Run: headless pygame with SDL's dummy video driver; simulated clock (each Clock.tick advances the game by its frame time, no real sleeping); random seed 0; keys injected as events and as key.get_pressed() state; mouse plan: one left click at the window centre at the start of phase 2, then a move to the lower-right quarter at the start of phase 3.
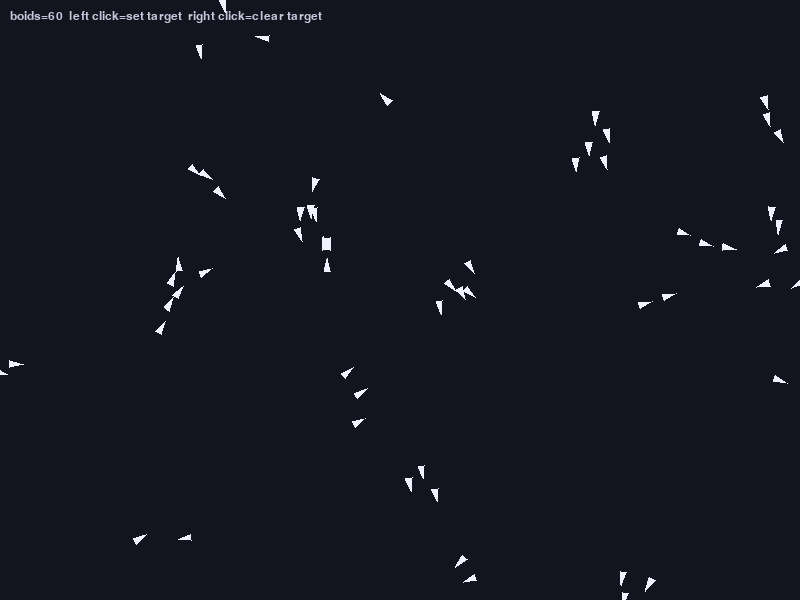
Frame 1 of 4 · flips 1–60 · no input
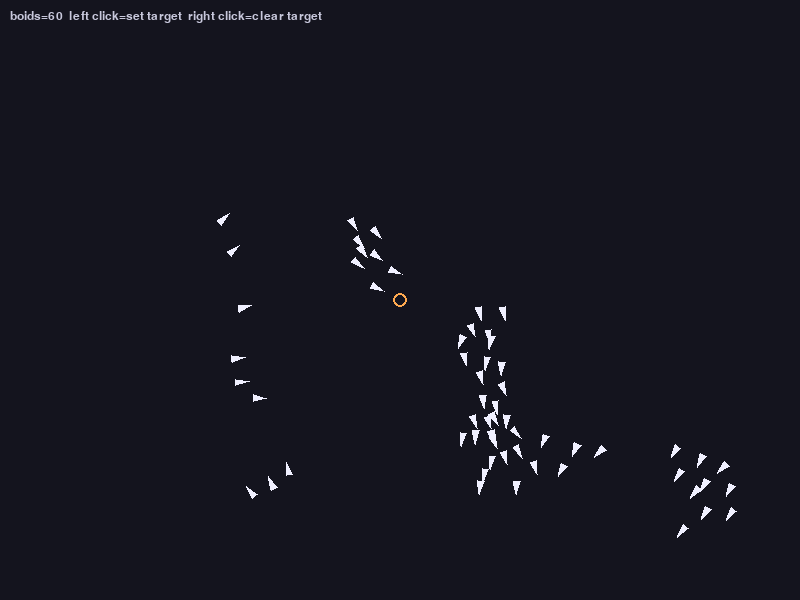
Frame 2 of 4 · flips 61–180 · clicked the window centre · tapped SPACE, RETURN · held RIGHT (→), D
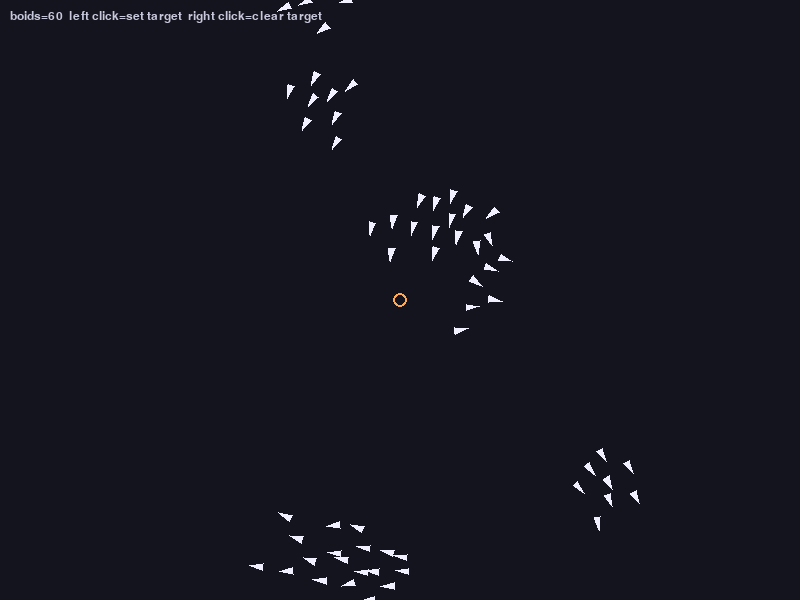
Frame 3 of 4 · flips 181–300 · moved the mouse to the lower-right quarter · held DOWN (↓), S
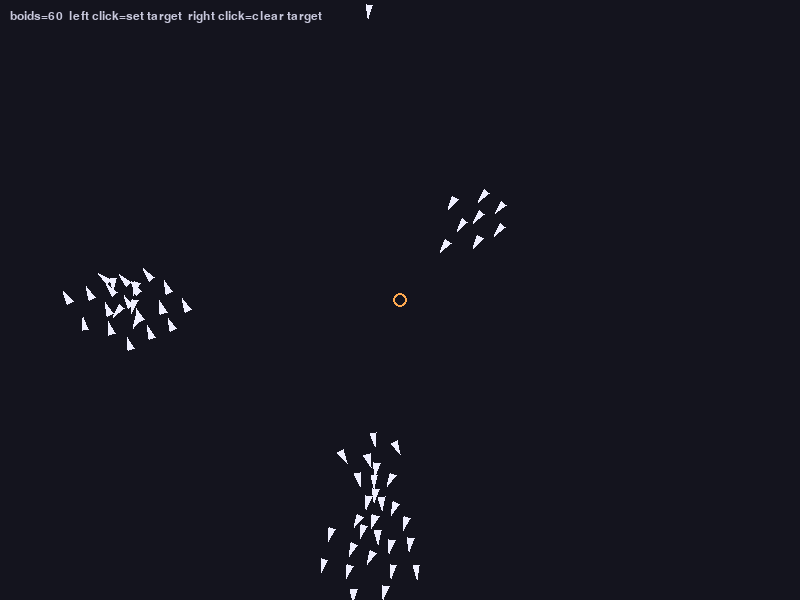
Frame 4 of 4 · flips 301–420 · held LEFT (←), A, UP (↑), W

The pygame program that drew these frames:

import argparse
import math
import random
from dataclasses import dataclass
from typing import Iterable, Optional

import pygame

WIDTH = 800
HEIGHT = 600
BACKGROUND = (20, 20, 30)
BOID_COLOR = (240, 240, 255)
TARGET_COLOR = (255, 170, 80)


@dataclass
class Vector2:
    x: float = 0.0
    y: float = 0.0

    def add(self, other: "Vector2") -> None:
        self.x += other.x
        self.y += other.y

    def sub(self, other: "Vector2") -> None:
        self.x -= other.x
        self.y -= other.y

    def mult(self, scalar: float) -> None:
        self.x *= scalar
        self.y *= scalar

    def div(self, scalar: float) -> None:
        if scalar != 0:
            self.x /= scalar
            self.y /= scalar

    def mag(self) -> float:
        return math.hypot(self.x, self.y)

    def normalize(self) -> None:
        magnitude = self.mag()
        if magnitude > 0:
            self.div(magnitude)

    def limit(self, max_value: float) -> None:
        magnitude = self.mag()
        if magnitude > max_value:
            self.normalize()
            self.mult(max_value)

    def set_mag(self, magnitude: float) -> None:
        self.normalize()
        self.mult(magnitude)

    def copy(self) -> "Vector2":
        return Vector2(self.x, self.y)


@dataclass
class Config:
    width: int = WIDTH
    height: int = HEIGHT
    num_boids: int = 60
    neighbor_radius: float = 55.0
    separation_radius: float = 24.0
    max_speed: float = 4.0
    max_force: float = 0.08
    separation_weight: float = 1.6
    alignment_weight: float = 1.0
    cohesion_weight: float = 1.0
    target_weight: float = 0.45
    show_debug: bool = False


class Boid:
    def __init__(self, config: Config):
        self.config = config
        self.position = Vector2(
            random.uniform(0, config.width), random.uniform(0, config.height)
        )
        self.velocity = Vector2(random.uniform(-2, 2), random.uniform(-2, 2))
        if self.velocity.mag() == 0:
            self.velocity = Vector2(1, 0)
        self.acceleration = Vector2(0, 0)

    def apply_force(self, force: Vector2) -> None:
        self.acceleration.add(force)

    def flock(self, boids: Iterable["Boid"], target: Optional[Vector2] = None) -> None:
        separation_force = self.separation(boids)
        alignment_force = self.alignment(boids)
        cohesion_force = self.cohesion(boids)

        separation_force.mult(self.config.separation_weight)
        alignment_force.mult(self.config.alignment_weight)
        cohesion_force.mult(self.config.cohesion_weight)

        self.apply_force(separation_force)
        self.apply_force(alignment_force)
        self.apply_force(cohesion_force)

        if target is not None:
            target_force = self.seek(target)
            target_force.mult(self.config.target_weight)
            self.apply_force(target_force)

    def separation(self, boids: Iterable["Boid"]) -> Vector2:
        steer = Vector2(0, 0)
        count = 0

        for other in boids:
            if other is self:
                continue
            distance = get_distance(self.position, other.position)
            if 0 < distance < self.config.separation_radius:
                diff = self.position.copy()
                diff.sub(other.position)
                diff.normalize()
                diff.div(distance)
                steer.add(diff)
                count += 1

        if count > 0:
            steer.div(count)

        if steer.mag() > 0:
            steer.set_mag(self.config.max_speed)
            steer.sub(self.velocity)
            steer.limit(self.config.max_force)

        return steer

    def alignment(self, boids: Iterable["Boid"]) -> Vector2:
        average_velocity = Vector2(0, 0)
        count = 0

        for other in boids:
            if other is self:
                continue
            distance = get_distance(self.position, other.position)
            if distance < self.config.neighbor_radius:
                average_velocity.add(other.velocity)
                count += 1

        if count == 0:
            return Vector2(0, 0)

        average_velocity.div(count)
        average_velocity.set_mag(self.config.max_speed)
        average_velocity.sub(self.velocity)
        average_velocity.limit(self.config.max_force)
        return average_velocity

    def cohesion(self, boids: Iterable["Boid"]) -> Vector2:
        center_of_mass = Vector2(0, 0)
        count = 0

        for other in boids:
            if other is self:
                continue
            distance = get_distance(self.position, other.position)
            if distance < self.config.neighbor_radius:
                center_of_mass.add(other.position)
                count += 1

        if count == 0:
            return Vector2(0, 0)

        center_of_mass.div(count)
        return self.seek(center_of_mass)

    def seek(self, target: Vector2) -> Vector2:
        desired = target.copy()
        desired.sub(self.position)
        if desired.mag() == 0:
            return Vector2(0, 0)
        desired.set_mag(self.config.max_speed)

        steer = desired.copy()
        steer.sub(self.velocity)
        steer.limit(self.config.max_force)
        return steer

    def update(self) -> None:
        self.velocity.add(self.acceleration)
        self.velocity.limit(self.config.max_speed)
        self.position.add(self.velocity)
        self.acceleration = Vector2(0, 0)

        if self.position.x < 0:
            self.position.x = self.config.width
        elif self.position.x > self.config.width:
            self.position.x = 0

        if self.position.y < 0:
            self.position.y = self.config.height
        elif self.position.y > self.config.height:
            self.position.y = 0

    def draw(self, screen: pygame.Surface) -> None:
        angle = math.atan2(self.velocity.y, self.velocity.x)
        size = 8
        front = (
            self.position.x + math.cos(angle) * size,
            self.position.y + math.sin(angle) * size,
        )
        back_left = (
            self.position.x + math.cos(angle + 2.6) * size * 0.8,
            self.position.y + math.sin(angle + 2.6) * size * 0.8,
        )
        back_right = (
            self.position.x + math.cos(angle - 2.6) * size * 0.8,
            self.position.y + math.sin(angle - 2.6) * size * 0.8,
        )
        pygame.draw.polygon(screen, BOID_COLOR, (front, back_left, back_right))

        if self.config.show_debug:
            pygame.draw.circle(
                screen,
                (70, 90, 110),
                (int(self.position.x), int(self.position.y)),
                int(self.config.neighbor_radius),
                1,
            )


def get_distance(a: Vector2, b: Vector2) -> float:
    return math.hypot(a.x - b.x, a.y - b.y)


def build_parser() -> argparse.ArgumentParser:
    parser = argparse.ArgumentParser(description="2D flocking simulation with boids.")
    parser.add_argument("--boids", type=int, default=60, help="Number of boids to spawn.")
    parser.add_argument(
        "--neighbor-radius",
        type=float,
        default=55.0,
        help="Radius used for alignment and cohesion.",
    )
    parser.add_argument(
        "--separation-radius",
        type=float,
        default=24.0,
        help="Radius used for close-range avoidance.",
    )
    parser.add_argument("--separation-weight", type=float, default=1.6)
    parser.add_argument("--alignment-weight", type=float, default=1.0)
    parser.add_argument("--cohesion-weight", type=float, default=1.0)
    parser.add_argument("--target-weight", type=float, default=0.45)
    parser.add_argument("--max-speed", type=float, default=4.0)
    parser.add_argument("--max-force", type=float, default=0.08)
    parser.add_argument(
        "--debug", action="store_true", help="Show neighborhood radius guides."
    )
    return parser


def run() -> None:
    args = build_parser().parse_args()
    config = Config(
        num_boids=args.boids,
        neighbor_radius=args.neighbor_radius,
        separation_radius=args.separation_radius,
        max_speed=args.max_speed,
        max_force=args.max_force,
        separation_weight=args.separation_weight,
        alignment_weight=args.alignment_weight,
        cohesion_weight=args.cohesion_weight,
        target_weight=args.target_weight,
        show_debug=args.debug,
    )

    pygame.init()
    screen = pygame.display.set_mode((config.width, config.height))
    pygame.display.set_caption("Boids Flocking Simulation")
    clock = pygame.time.Clock()
    font = pygame.font.SysFont("arial", 18)

    boids = [Boid(config) for _ in range(config.num_boids)]
    target: Optional[Vector2] = None
    running = True

    while running:
        clock.tick(60)
        for event in pygame.event.get():
            if event.type == pygame.QUIT:
                running = False
            elif event.type == pygame.MOUSEBUTTONDOWN:
                if event.button == 1:
                    mouse_x, mouse_y = pygame.mouse.get_pos()
                    target = Vector2(mouse_x, mouse_y)
                elif event.button == 3:
                    target = None

        screen.fill(BACKGROUND)

        for boid in boids:
            boid.flock(boids, target)
            boid.update()
            boid.draw(screen)

        instructions = (
            f"boids={config.num_boids}  left click=set target  right click=clear target"
        )
        text_surface = font.render(instructions, True, (200, 200, 220))
        screen.blit(text_surface, (10, 10))

        if target is not None:
            pygame.draw.circle(
                screen,
                TARGET_COLOR,
                (int(target.x), int(target.y)),
                7,
                width=2,
            )

        pygame.display.flip()

    pygame.quit()


if __name__ == "__main__":
    run()
